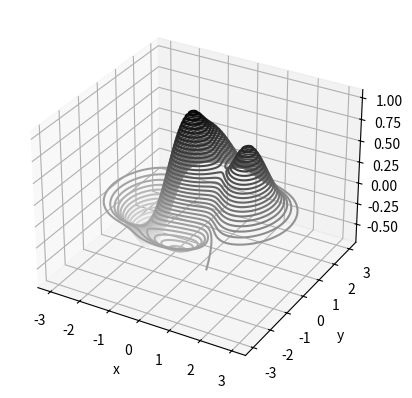

Generate this figure with matplotlib:
import matplotlib.pyplot as plt
import numpy as np
#导入3d绘图工具
from mpl_toolkits.mplot3d import Axes3D

'''
一般曲线图
x=np.linspace(0, 10, 100)
y=x**2+x+1
# define another data as y=sin(x)
y2=np.sin(x)
# let y2 shake more strongly
y2=y2*10


fig = plt.figure()
#set proper ticks xy limits
plt.xlim(0, 10)
plt.ylim(0, 100)
#set proper labels
plt.xlabel('price')
plt.ylabel('profit')
#设置合适的刻度以及刻度标签
plt.xticks([0, 2, 4, 6, 8, 10])
plt.yticks([0, 20, 40, 60, 80, 100])



#plot the figure with red color and very wide line with id =1,with some alpha
plt.plot(x, y, color='red', linewidth=5, alpha=0.5, label='y=x^2+x+1')
#plot y2 with blue color and dashed line with id =2 and some alpha
plt.plot(x, y2, color='blue', linestyle='--', label='y=sin(x)')

#set legend
plt.legend(loc='upper left')
#调节坐标系的位置，让四个象限都能显示
plt.tight_layout()
#对y2导数为0的点添加绿色注释，并写上注释：max point
plt.annotate('max point', xy=(np.pi/2, 10), xytext=(np.pi/2+1, 10), arrowprops=dict(facecolor='green', shrink=0.1))
plt.show()
'''

'''
散点图
#使用np生成两个数组，分别代表x和y,随机分布在-10到10之间，个数为100
x=np.random.randint(-10, 10, 100)
y=np.random.randint(-10, 10, 100)
#设置合适的xy界限和ticks
plt.xlim(-10, 10)
plt.ylim(-10, 10)
plt.xticks([-10, -5, 0, 5, 10])
plt.yticks([-10, -5, 0, 5, 10])

# 画出x,y散点图
plt.scatter(x, y, color='red', marker='o', alpha=0.5)
# 显示图形
plt.show()
'''

'''
柱状图
#用np定义x,1到10的整数,定义y,随机分布在10到15
x=np.arange(1, 11)
y=np.random.randint(10, 15, 10)

#设置bar放x,y,设置bar的宽度为0.5,设置bar的颜色为带点透明的红色,bar的边框为黑色,每个柱子上面放文本y的值
plt.bar(x, y, width=0.5, color='red', alpha=0.5, edgecolor='black', label='y')
#设置xy轴的刻度
plt.xticks(x)
plt.yticks(y)
#设置xy轴的标签
plt.xlabel('x')
plt.ylabel('y')

for x,y in zip(x,y):
    plt.text(x, y, y, ha='center', va='bottom')

#显示图像
plt.show()
'''
'''
等高线图
# 定义一个函数,生成二元函数,形成三个山峰
def f(x, y):
    return (1 - x / 2 + x ** 5 + y ** 3) * np.exp(-x ** 2 - y ** 2)

n=300
# 生成x,y的网格点
x=np.linspace(-3, 3, n)
y=np.linspace(-3, 3, n)
# 生成网格数据
X, Y=np.meshgrid(x, y)
# 生成高度数据
Z=f(X, Y)

#根据x,y和z的值,绘制等高线图
plt.contourf(X, Y, Z, 10, alpha=0.75, cmap=plt.cm.cool)
#绘制等高线
C=plt.contour(X, Y, Z, 10, colors='black', linewidth=0.5)
#添加高度标签
plt.clabel(C, inline=True, fontsize=10)
#设置xy轴的刻度
plt.xticks([-3, -2, -1, 0, 1, 2, 3])
plt.yticks([-3, -2, -1, 0, 1, 2, 3])

#显示图像
plt.show()
'''

'''
3d曲面图
fig=plt.figure()
ax=plt.axes(projection='3d')
X=np.arange(-4, 4, 0.25)
Y=np.arange(-4, 4, 0.25)
X, Y=np.meshgrid(X, Y) #x-y 平面的网格
R=np.sqrt(X ** 2 + Y ** 2)
Z=np.sin(R)
#画出3d曲面(间隔线用黑色表示)
ax.plot_surface(X, Y, Z, rstride=1, cstride=1, cmap='rainbow')
#做y关于xz平面的投影
ax.contourf(X, Y, Z, zdir='y', offset=-4, cmap='rainbow')
#显示图像
plt.show()
'''

'''
多合一显示
#创建一个3*3的figure
fig=plt.figure()

#创建一个均匀分布的array当做x
x=np.linspace(0, 10, 100)

#创建几个常见的函数当做y
y1=x**2+x+1
y2=np.sin(x)
y3=np.cos(x)
y4=np.tan(x)

#在figure中创建一个子图,并设置子图的标题
ax1=fig.add_subplot(2, 2, 1)
ax1.set_title('y=x^2+x+1')
#在子图中画出y1
ax1.plot(x, y1)

#在figure中创建一个子图,并设置子图的标题
ax2=fig.add_subplot(2, 2, 2)
ax2.set_title('y=sin(x)')
#在子图中画出y2
ax2.plot(x, y2)

#在figure中创建一个子图,并设置子图的标题
ax3=fig.add_subplot(2, 2, 3)
ax3.set_title('y=cos(x)')
#在子图中画出y3
ax3.plot(x, y3)

#在figure中创建一个子图,并设置子图的标题
ax4=fig.add_subplot(2, 2, 4)
ax4.set_title('y=tan(x)')
#在子图中画出y4
ax4.plot(x, y4)

#显示图像
plt.show()
'''
'''
次坐标轴
#定义figure
fig=plt.figure()
#定义1个x轴2个y轴(有一个次坐标轴)
ax1=fig.add_subplot(111)
ax2=ax1.twinx()

#定义x和y1(sin(x)),y2(cos(x))
x=np.linspace(0, 10, 100)
y1=np.sin(x)
y2=np.cos(x)

#在ax1中画出y1
ax1.plot(x, y1, color='red', label='sin(x)')
#在ax2中画出y2
ax2.plot(x, y2, color='blue', label='cos(x)')

#画出图像
plt.show()
'''
# 定义一个figure
fig=plt.figure()
# 定义一个z为x,y的二元函数
def f(x, y):
    return (1 - x / 2 + x ** 5 + y ** 3) * np.exp(-x ** 2 - y ** 2)
# 定义x,y的网格点
x=np.linspace(-3, 3, 300)
y=np.linspace(-3, 3, 300)
# 生成网格数据
X, Y=np.meshgrid(x, y)
# 生成高度数据
Z=f(X, Y)

#画出z对x,y的等高线图
ax=plt.axes(projection='3d')
ax.contour3D(X, Y, Z, 50, cmap='binary')
#设置坐标轴的标签
ax.set_xlabel('x')
ax.set_ylabel('y')
ax.set_zlabel('z')
#显示图像
plt.show()


    









